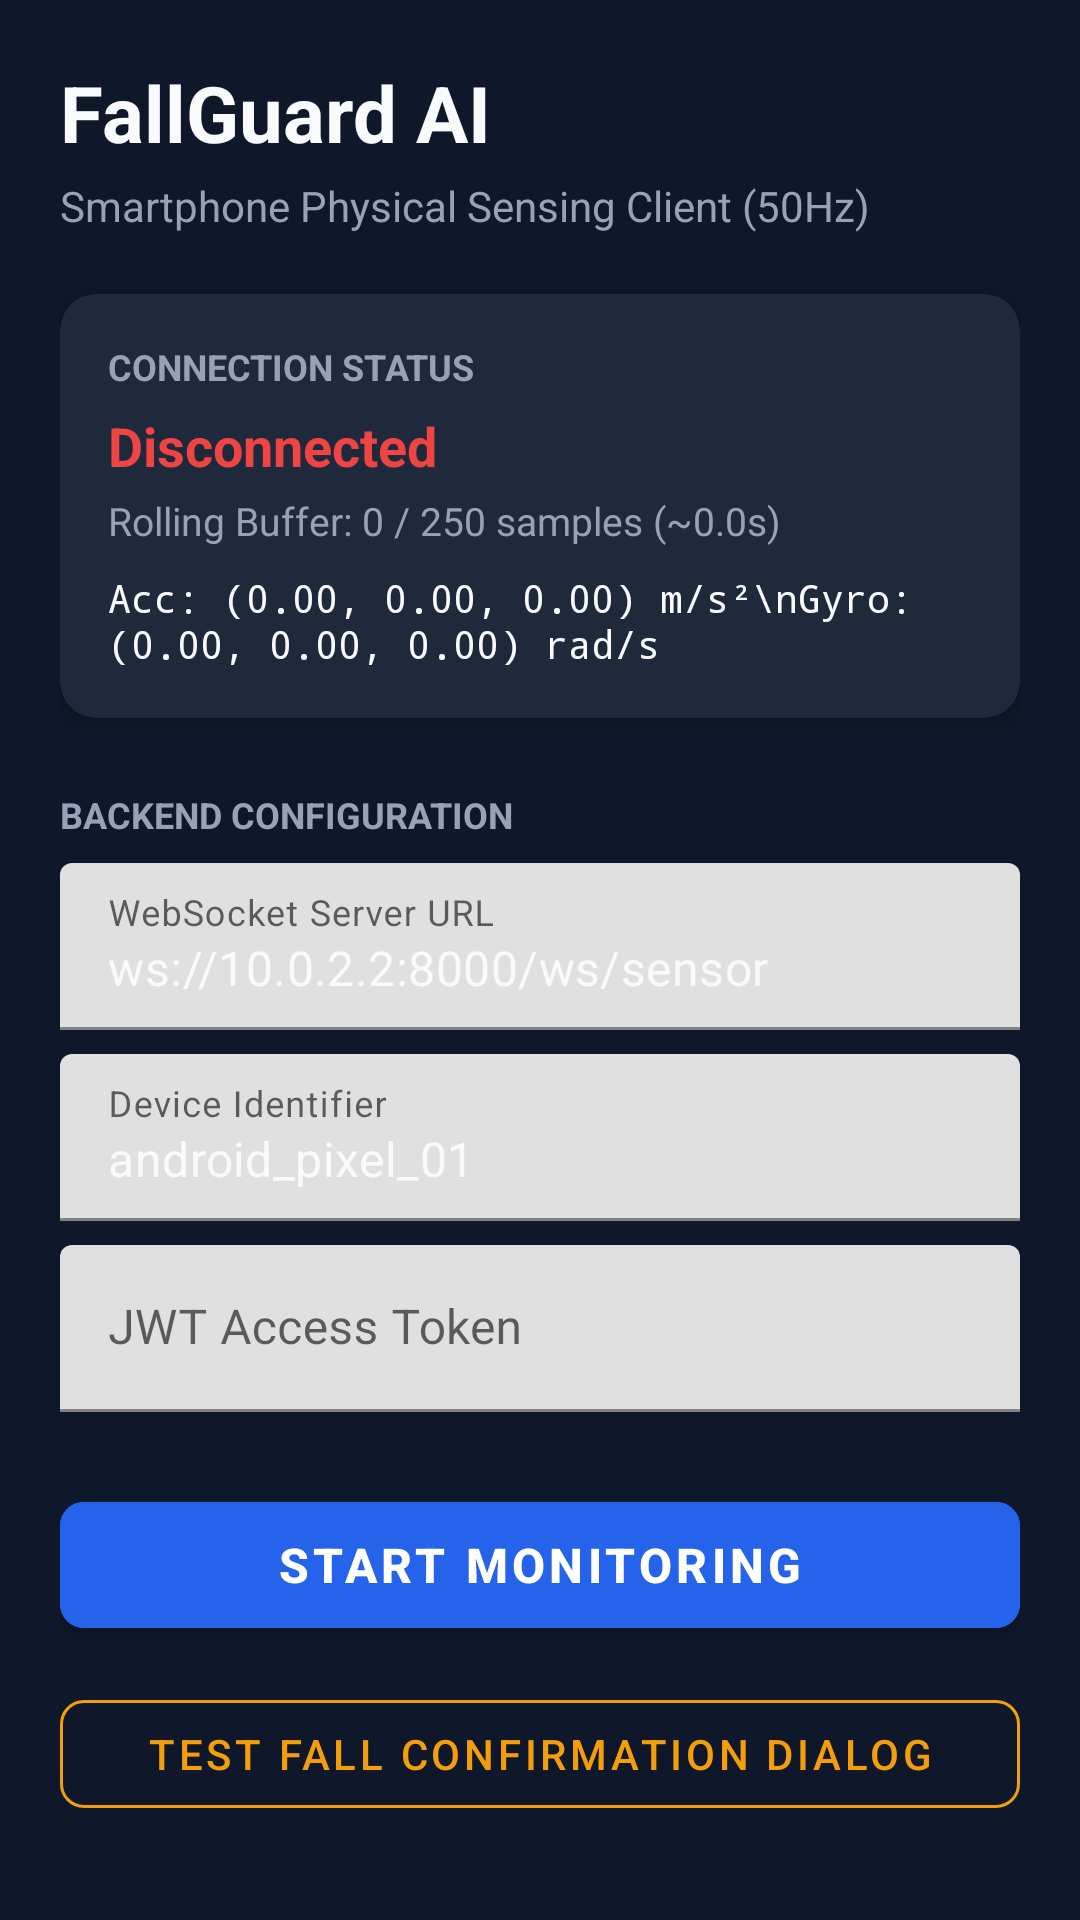

Reconstruct the res/layout file that produces this screen, plus the resources it refers to.
<!-- AndroidManifest.xml: application theme Theme.FallGuardAI -->
<!-- res/layout/activity_main.xml -->
<?xml version="1.0" encoding="utf-8"?>
<ScrollView xmlns:android="http://schemas.android.com/apk/res/android"
    xmlns:app="http://schemas.android.com/apk/res-auto"
    android:layout_width="match_parent"
    android:layout_height="match_parent"
    android:background="@color/background"
    android:fillViewport="true">

    <LinearLayout
        android:layout_width="match_parent"
        android:layout_height="wrap_content"
        android:orientation="vertical"
        android:padding="20dp">

        
        <TextView
            android:layout_width="wrap_content"
            android:layout_height="wrap_content"
            android:text="FallGuard AI"
            android:textColor="@color/text_primary"
            android:textSize="26sp"
            android:textStyle="bold" />

        <TextView
            android:layout_width="wrap_content"
            android:layout_height="wrap_content"
            android:layout_marginTop="4dp"
            android:text="Smartphone Physical Sensing Client (50Hz)"
            android:textColor="@color/text_secondary"
            android:textSize="14sp" />

        
        <com.google.android.material.card.MaterialCardView
            android:layout_width="match_parent"
            android:layout_height="wrap_content"
            android:layout_marginTop="20dp"
            app:cardBackgroundColor="@color/surface"
            app:cardCornerRadius="12dp"
            app:cardElevation="4dp">

            <LinearLayout
                android:layout_width="match_parent"
                android:layout_height="wrap_content"
                android:orientation="vertical"
                android:padding="16dp">

                <TextView
                    android:layout_width="wrap_content"
                    android:layout_height="wrap_content"
                    android:text="CONNECTION STATUS"
                    android:textColor="@color/text_secondary"
                    android:textSize="12sp"
                    android:textStyle="bold" />

                <TextView
                    android:id="@+id/tv_connection_status"
                    android:layout_width="wrap_content"
                    android:layout_height="wrap_content"
                    android:layout_marginTop="6dp"
                    android:text="@string/status_disconnected"
                    android:textColor="@color/danger"
                    android:textSize="18sp"
                    android:textStyle="bold" />

                <TextView
                    android:id="@+id/tv_buffer_info"
                    android:layout_width="wrap_content"
                    android:layout_height="wrap_content"
                    android:layout_marginTop="4dp"
                    android:text="Rolling Buffer: 0 / 250 samples (~0.0s)"
                    android:textColor="@color/text_secondary"
                    android:textSize="13sp" />

                <TextView
                    android:id="@+id/tv_sensor_preview"
                    android:layout_width="wrap_content"
                    android:layout_height="wrap_content"
                    android:layout_marginTop="8dp"
                    android:fontFamily="monospace"
                    android:text="Acc: (0.00, 0.00, 0.00) m/s²\nGyro: (0.00, 0.00, 0.00) rad/s"
                    android:textColor="@color/text_primary"
                    android:textSize="13sp" />
            </LinearLayout>
        </com.google.android.material.card.MaterialCardView>

        
        <TextView
            android:layout_width="wrap_content"
            android:layout_height="wrap_content"
            android:layout_marginTop="24dp"
            android:text="BACKEND CONFIGURATION"
            android:textColor="@color/text_secondary"
            android:textSize="12sp"
            android:textStyle="bold" />

        <com.google.android.material.textfield.TextInputLayout
            android:layout_width="match_parent"
            android:layout_height="wrap_content"
            android:layout_marginTop="8dp"
            android:hint="WebSocket Server URL">

            <com.google.android.material.textfield.TextInputEditText
                android:id="@+id/et_server_url"
                android:layout_width="match_parent"
                android:layout_height="wrap_content"
                android:text="ws://10.0.2.2:8000/ws/sensor"
                android:textColor="@color/text_primary" />
        </com.google.android.material.textfield.TextInputLayout>

        <com.google.android.material.textfield.TextInputLayout
            android:layout_width="match_parent"
            android:layout_height="wrap_content"
            android:layout_marginTop="8dp"
            android:hint="Device Identifier">

            <com.google.android.material.textfield.TextInputEditText
                android:id="@+id/et_device_id"
                android:layout_width="match_parent"
                android:layout_height="wrap_content"
                android:text="android_pixel_01"
                android:textColor="@color/text_primary" />
        </com.google.android.material.textfield.TextInputLayout>

        <com.google.android.material.textfield.TextInputLayout
            android:layout_width="match_parent"
            android:layout_height="wrap_content"
            android:layout_marginTop="8dp"
            android:hint="JWT Access Token">

            <com.google.android.material.textfield.TextInputEditText
                android:id="@+id/et_jwt_token"
                android:layout_width="match_parent"
                android:layout_height="wrap_content"
                android:textColor="@color/text_primary" />
        </com.google.android.material.textfield.TextInputLayout>

        
        <com.google.android.material.button.MaterialButton
            android:id="@+id/btn_toggle_monitoring"
            android:layout_width="match_parent"
            android:layout_height="54dp"
            android:layout_marginTop="24dp"
            android:backgroundTint="@color/primary"
            android:text="@string/btn_start"
            android:textSize="16sp"
            android:textStyle="bold"
            app:cornerRadius="8dp" />

        
        <com.google.android.material.button.MaterialButton
            android:id="@+id/btn_simulate_fall"
            style="@style/Widget.MaterialComponents.Button.OutlinedButton"
            android:layout_width="match_parent"
            android:layout_height="48dp"
            android:layout_marginTop="12dp"
            android:text="Test Fall Confirmation Dialog"
            android:textColor="@color/warning"
            app:cornerRadius="8dp"
            app:strokeColor="@color/warning" />

    </LinearLayout>
</ScrollView>
<!-- resources referenced by this layout -->
<resources>
  <color name="background">#0F172A</color>
  <color name="danger">#EF4444</color>
  <color name="primary">#2563EB</color>
  <color name="surface">#1E293B</color>
  <color name="text_primary">#F8FAFC</color>
  <color name="text_secondary">#94A3B8</color>
  <color name="warning">#F59E0B</color>
  <string name="btn_start">Start Monitoring</string>
  <string name="status_disconnected">Disconnected</string>
  <style name="Theme.FallGuardAI" parent="Theme.MaterialComponents.DayNight.NoActionBar">
          <item name="colorPrimary">@color/primary</item>
          <item name="colorPrimaryVariant">@color/primary_variant</item>
          <item name="colorOnPrimary">@color/on_primary</item>
          <item name="android:windowBackground">@color/background</item>
          <item name="android:statusBarColor">@color/background</item>
      </style>
  <color name="primary_variant">#1D4ED8</color>
  <color name="on_primary">#FFFFFF</color>
</resources>
